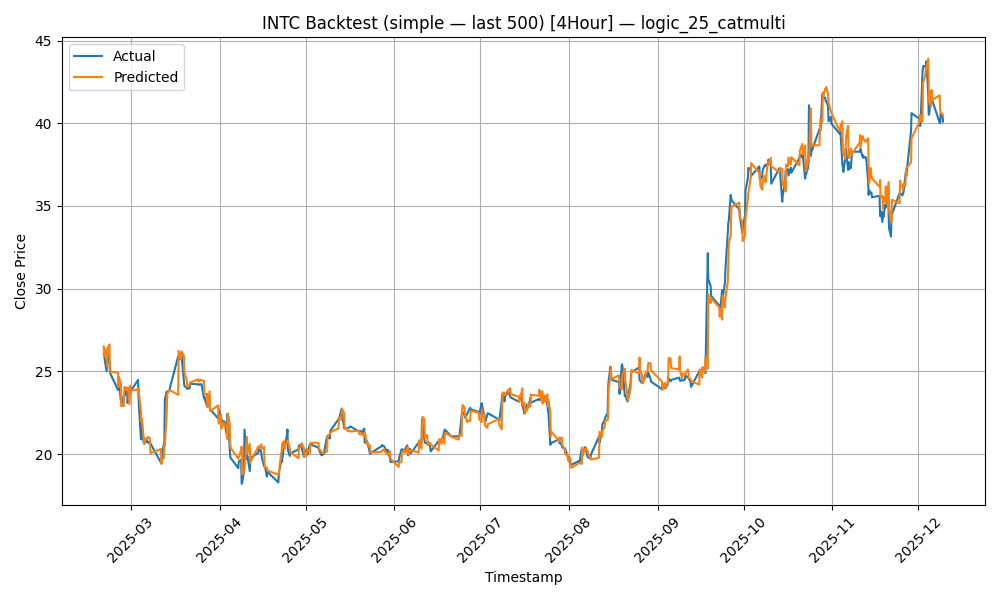

The table this chart was drawn from, first rows:
timestamp, actual_close, predicted_close
2025-02-19 12:00:00+00:00, 26.06, 26.51
2025-02-19 16:00:00+00:00, 26.0, 25.9
2025-02-19 20:00:00+00:00, 25.71, 26.37
2025-02-20 12:00:00+00:00, 25.0, 26.14
2025-02-20 16:00:00+00:00, 25.83, 25.31
2025-02-20 20:00:00+00:00, 26.09, 26.42
2025-02-21 12:00:00+00:00, 25.45, 26.63
2025-02-21 16:00:00+00:00, 24.98, 25.41
2025-02-21 20:00:00+00:00, 24.85, 24.98
2025-02-24 12:00:00+00:00, 23.88, 24.91
2025-02-24 16:00:00+00:00, 24.49, 24.05
2025-02-24 20:00:00+00:00, 24.27, 24.65
2025-02-25 12:00:00+00:00, 23.23, 24.24
2025-02-25 16:00:00+00:00, 23.14, 22.88
2025-02-25 20:00:00+00:00, 23.0, 23
2025-02-26 12:00:00+00:00, 23.55, 22.89
2025-02-26 16:00:00+00:00, 23.49, 23.89
2025-02-26 20:00:00+00:00, 23.53, 24.07
2025-02-27 12:00:00+00:00, 23.91, 23.85
2025-02-27 16:00:00+00:00, 23.75, 24
2025-02-27 20:00:00+00:00, 23.09, 24.02
2025-02-28 12:00:00+00:00, 24.02, 23.01
2025-02-28 16:00:00+00:00, 23.66, 24.13
2025-02-28 20:00:00+00:00, 23.78, 23.83
2025-03-03 12:00:00+00:00, 24.48, 23.9
2025-03-03 16:00:00+00:00, 23.36, 23.99
2025-03-03 20:00:00+00:00, 22.77, 23.61
2025-03-04 12:00:00+00:00, 20.89, 22.6
2025-03-04 16:00:00+00:00, 21.82, 21.99
2025-03-04 20:00:00+00:00, 21.35, 22.12
2025-03-05 12:00:00+00:00, 20.66, 20.97
2025-03-05 16:00:00+00:00, 20.61, 20.63
2025-03-05 20:00:00+00:00, 20.79, 20.93
2025-03-06 12:00:00+00:00, 20.91, 20.87
2025-03-06 16:00:00+00:00, 20.7, 20.95
2025-03-06 20:00:00+00:00, 20.75, 21.03
2025-03-07 12:00:00+00:00, 20.65, 21
2025-03-07 16:00:00+00:00, 20.53, 20.73
2025-03-07 20:00:00+00:00, 20.63, 20.05
2025-03-11 12:00:00+00:00, 19.48, 20.31
2025-03-11 16:00:00+00:00, 19.79, 19.4
2025-03-11 20:00:00+00:00, 19.78, 19.68
2025-03-12 12:00:00+00:00, 20.67, 19.75
2025-03-12 16:00:00+00:00, 20.68, 20.6
2025-03-12 20:00:00+00:00, 23.28, 20.51
2025-03-13 12:00:00+00:00, 23.79, 22.42
2025-03-13 16:00:00+00:00, 23.71, 23.61
2025-03-14 12:00:00+00:00, 23.89, 23.89
2025-03-14 16:00:00+00:00, 24.04, 23.86
2025-03-17 12:00:00+00:00, 25.91, 23.57
2025-03-17 16:00:00+00:00, 25.71, 26.24
2025-03-18 12:00:00+00:00, 25.84, 25.78
2025-03-18 16:00:00+00:00, 25.94, 26.21
2025-03-19 12:00:00+00:00, 24.4, 25.96
2025-03-19 16:00:00+00:00, 24.12, 24.92
2025-03-20 12:00:00+00:00, 24, 24.46
2025-03-20 16:00:00+00:00, 23.94, 24.08
2025-03-21 12:00:00+00:00, 23.97, 24.18
2025-03-21 16:00:00+00:00, 24.25, 24.33
2025-03-24 12:00:00+00:00, 24.21, 24.52
... 440 more rows
